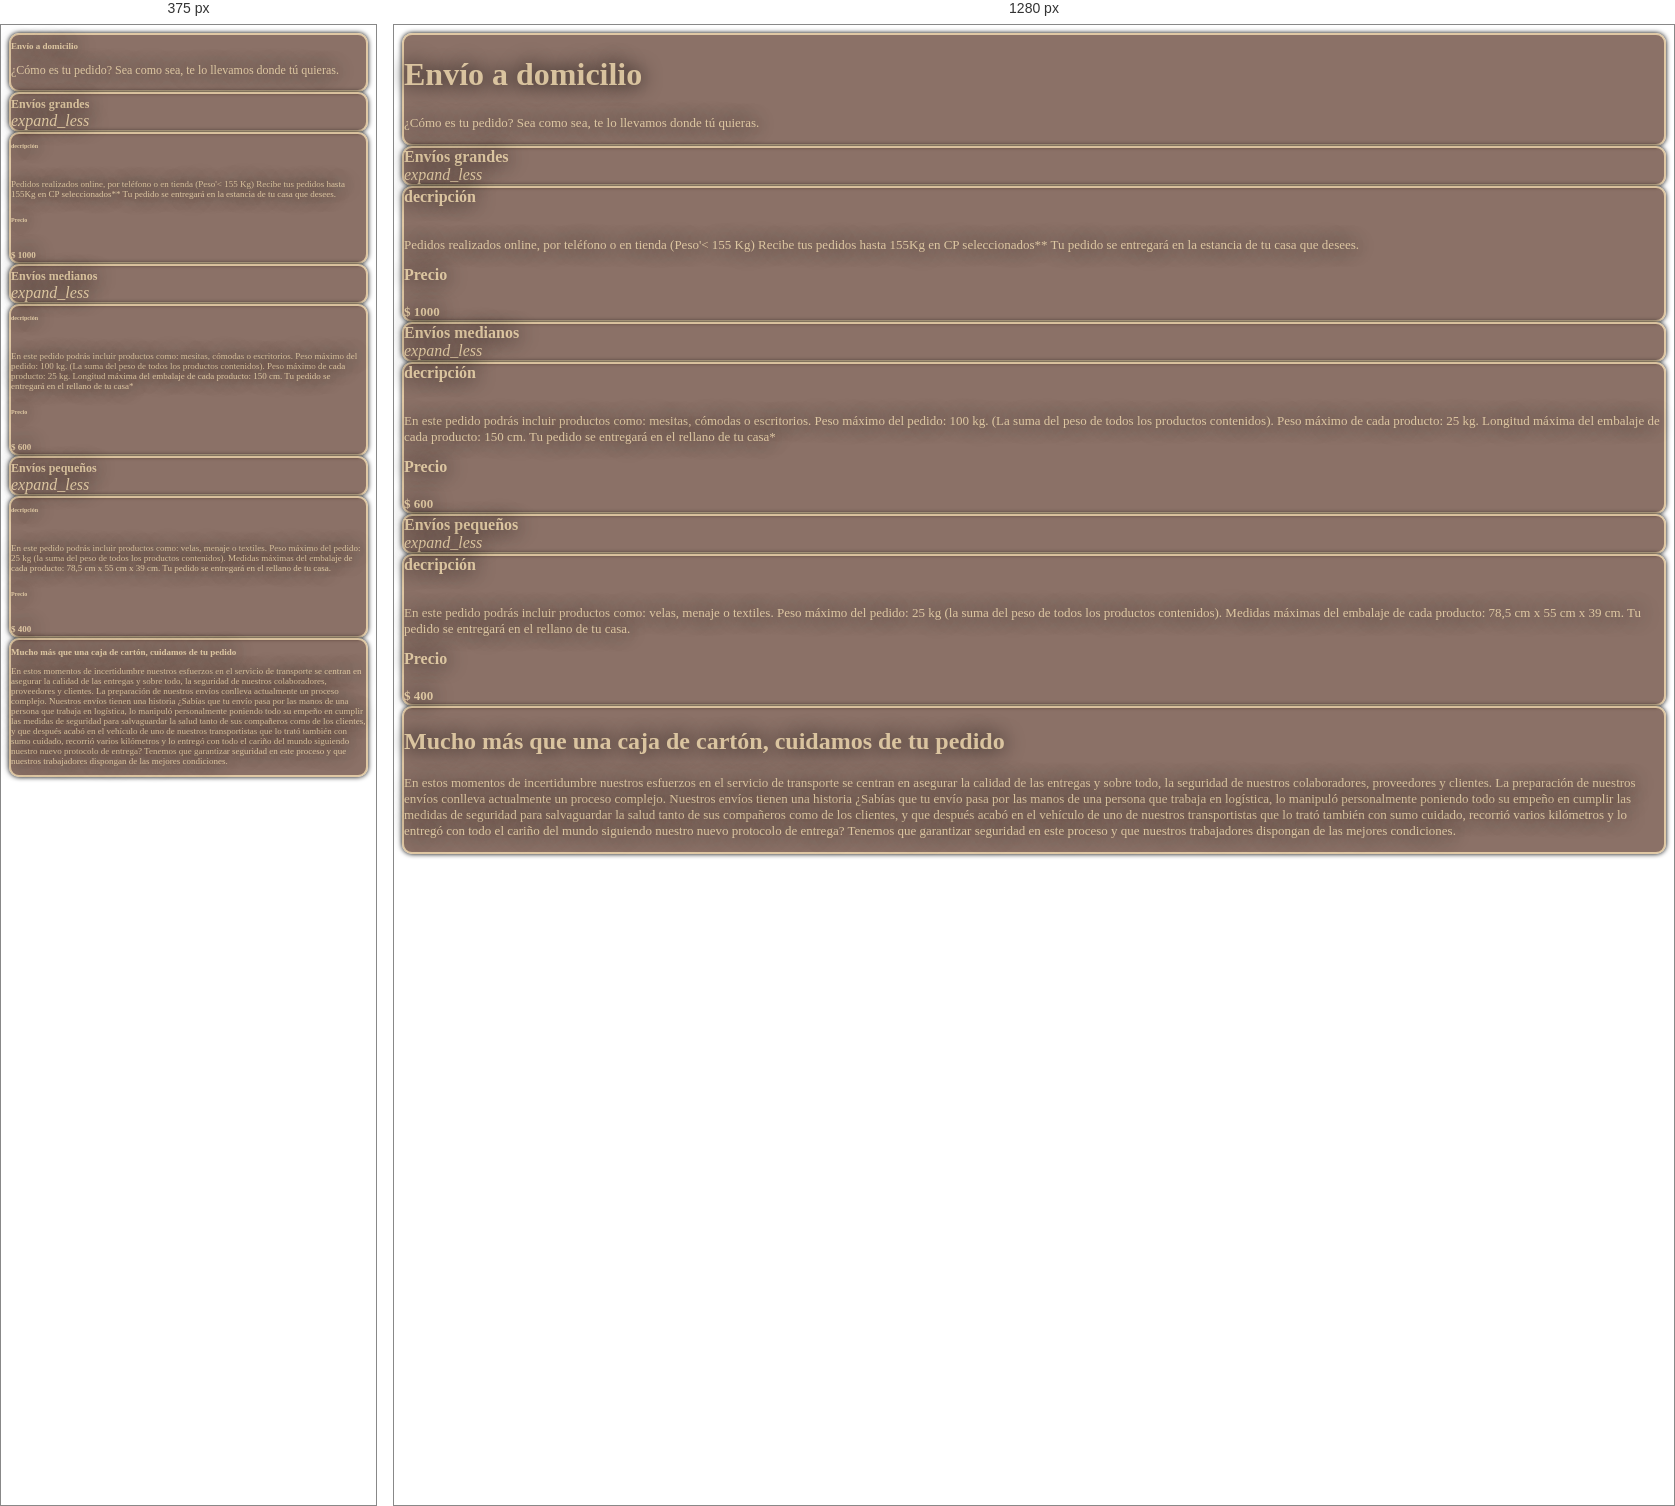
Rendered at 375 px and 1280 px, left to right.

<!-- file: envio.html -->
<!DOCTYPE html>
<html lang="en">
<head>
        <title> Envío </title>
		<meta charset="utf-8">
		<meta name="viewport" content="width=device-width, initial-scale=1">
		
        <!-- BOOOTSTRAP -->
        <link rel="stylesheet" href="https://cdn.jsdelivr.net/npm/bootstrap@4.6.1/dist/css/bootstrap.min.css">
        <script src="https://cdn.jsdelivr.net/npm/jquery@3.5.1/dist/jquery.slim.min.js"></script>
        <script src="https://cdn.jsdelivr.net/npm/popper.js@1.16.1/dist/umd/popper.min.js"></script>
        <script src="https://cdn.jsdelivr.net/npm/bootstrap@4.6.1/dist/js/bootstrap.bundle.min.js"></script>
        
        <!-- CSS PRINCIPAL -->
        <link rel="stylesheet" href="../../css/principal.css">
        
        <!--  JQUERY -->
        <script src="jquery-3.5.1.min.js"></script>
        <script src="https://ajax.googleapis.com/ajax/libs/jquery/3.5.1/jquery.min.js"></script>
        
        <!-- SCRIPT PRINCIPAL -->
        <script src="../../js/scrprincipal.js"></script>
        
        <!-- ICONOS FONTAWESOME -->
        <script src="https://kit.fontawesome.com/702052ce2d.js" crossorigin="anonymous"></script>

        <!--FUENTES GOOGLE-->
        <link rel="preconnect" href="https://fonts.googleapis.com">
        <link rel="preconnect" href="https://fonts.gstatic.com" crossorigin>
        <link href="https://fonts.googleapis.com/css2?family=Luxurious+Roman&display=swap" rel="stylesheet">
        <link href="https://fonts.googleapis.com/css2?family=Graduate&display=swap" rel="stylesheet">
        <link href="https://fonts.googleapis.com/css2?family=Fredoka+One&display=swap" rel="stylesheet">
        <link href="https://fonts.googleapis.com/icon?family=Material+Icons" rel="stylesheet">
</head>
<body>

   
    <!-- BARRA ENVIO -->
    <div id="barraEnvio">
    </div>

    
    <div class="container">

        <!-- TITULO -->
        <div class="row justify-content-center mt-5">

            <div class="text-center col-sm-6  bordeTarjeta MBS colorMadera">
                <div>
                    <h1 class="vw3 fuenteTitulo">
                        Envío a domicilio
                    </h1>
                </div>

                <div>
                    <p class="vw4 fuenteParrafo">
                        ¿Cómo es tu pedido? Sea como sea, te lo llevamos donde tú quieras.
                    </p>
                </div>
            </div>
        </div>

        <!-- ENVIO GRANDE -->
        <div class="row justify-content-center  mt-5">

            <div class="bordeTarjeta MBS col-lg-6 col-xl-6 col-md-4 col-sm-4 colorMadera envioGrande ">
                <div class="d-flex">

                    <div class="w-50">
                        <strong class="vw4 fuenteTitulo">Envíos grandes</strong>
                    </div>
                    <div class="w-50 d-flex justify-content-end">
                        <i id="flechasProdGrande" class="material-icons flechaProducto MBS">
                            expand_less
                        </i>
                    </div>

                </div>

            </div>
        </div>

        <!-- ENVIO GRANDE TEXTO -->

        <div class="container envioGrandeTexto">
            <div class="row justify-content-center">
                <div class="col-sm-8 d-flex  MBS bordeTarjeta colorMadera justify-content-center text-center aling-item-center">

                    <div class="w-50">
                        <div>
                            <strong class="border-bottom vw2 fuenteTitulo">decripción</strong>
                            <br>
                            <br>
                            <p class="vw1 fuenteParrafo">
                                Pedidos realizados online, por teléfono o en tienda (Peso'&lt 155 Kg)
                                Recibe tus pedidos hasta 155Kg en CP seleccionados**
                                Tu pedido se entregará en la estancia de tu casa que desees.
                            </p>
                        </div>
                    </div>

                    <div class="w-50">

                        <div>
                            <strong class="border-bottom vw2 fuenteTitulo">Precio</strong>
                            <br>
                            <br>
                            <b class="vw1 fuenteParrafo">
                                $ 1000
                            </b>
                        </div>

                    </div>

                </div>
            </div>
        </div>

       



        <!-- ENVIO MEDIANO -->



        <div class="row justify-content-center  mt-5">

            <div class="bordeTarjeta MBS col-lg-6 col-xl-6 col-md-4 col-sm-4 colorMadera envioMediano ">
                <div class="d-flex">

                    <div class="w-50">
                        <strong class="vw4 fuenteTitulo">Envíos medianos</strong>
                    </div>
                    <div class="w-50 d-flex justify-content-end">
                        <i id="flechasProdMediano" class="material-icons flechaProducto MBS">
                            expand_less
                        </i>
                    </div>

                </div>

            </div>
        </div>

        <!-- ENVIO MEDIANO TEXTO -->

        <div class="container envioMedianoTexto">
            <div class="row justify-content-center">
                <div class="col-sm-8 d-flex  MBS bordeTarjeta colorMadera justify-content-center text-center aling-item-center">

                    <div class="w-50">
                        <div>
                            <strong class="border-bottom vw2 fuenteTitulo">decripción</strong>
                            <br>
                            <br>
                            <p class="vw1 fuenteParrafo">
                                En este pedido podrás incluir productos como: mesitas, cómodas o escritorios.
                                Peso máximo del pedido: 100 kg. (La suma del peso de todos los productos contenidos).
                                Peso máximo de cada producto: 25 kg.
                                Longitud máxima del embalaje de cada producto: 150 cm.
                                Tu pedido se entregará en el rellano de tu casa*
                            </p>
                        </div>
                    </div>

                    <div class="w-50">

                        <div>
                            <strong class="border-bottom vw2 fuenteTitulo">Precio</strong>
                            <br>
                            <br>
                            <b class="vw1 fuenteParrafo">
                                $ 600
                            </b>
                        </div>

                    </div>

                </div>
            </div>
        </div>





        <!-- ENVIO PEQUEÑO -->


        <div class="row justify-content-center  mt-5">

            <div class="bordeTarjeta MBS col-lg-6 col-xl-6 col-md-4 col-sm-4 colorMadera envioPequeño ">
                <div class="d-flex">

                    <div class="w-50">
                        <strong class="vw4 fuenteTitulo">Envíos pequeños</strong>
                    </div>
                    <div class="w-50 d-flex justify-content-end">
                        <i id="flechasProdPequeño" class="material-icons flechaProducto MBS">
                            expand_less
                        </i>
                    </div>

                </div>

            </div>
        </div>



        <!-- ENVIO PEQUEÑO TEXTO -->

        <div class="container envioPequeñoTexto">
            <div class="row justify-content-center">
                <div class="col-sm-8 d-flex  MBS bordeTarjeta colorMadera justify-content-center text-center aling-item-center">

                    <div class="w-50">
                        <div>
                            <strong class="border-bottom vw2 fuenteTitulo">decripción</strong>
                            <br>
                            <br>
                            <p class="vw1 fuenteParrafo">
                                En este pedido podrás incluir productos como: velas, menaje o textiles.
                                Peso máximo del pedido: 25 kg (la suma del peso de todos los productos contenidos).
                                Medidas máximas del embalaje de cada producto: 78,5 cm x 55 cm x 39 cm.
                                Tu pedido se entregará en el rellano de tu casa.
                            </p>
                        </div>
                    </div>

                    <div class="w-50">

                        <div>
                            <strong class="border-bottom vw2 fuenteTitulo">Precio</strong>
                            <br>
                            <br>
                            <b class="vw1 fuenteParrafo">
                                $ 400
                            </b>
                        </div>

                    </div>

                </div>
            </div>
        </div>




        <!-- FIN DE CUERPO -->

        <div class="mt-5 mb-5 MBS bordeTarjeta colorMadera">
            <div class="text-center">
                <h2 class="vw3 fuenteTitulo">
                    Mucho más que una caja de cartón, cuidamos de tu pedido
                </h2>
                <p class="vw1 fuenteParrafo">
                    En estos momentos de incertidumbre nuestros esfuerzos en el servicio de transporte se centran en asegurar la calidad
                    de las entregas y sobre todo, la seguridad de nuestros colaboradores, proveedores y clientes.
                    La preparación de nuestros envíos conlleva actualmente un proceso complejo. Nuestros envíos tienen una historia
                    ¿Sabías que tu envío pasa por las manos de una persona que trabaja en logística, lo manipuló personalmente poniendo
                    todo su empeño en cumplir las medidas de seguridad para salvaguardar la salud tanto de sus compañeros como de los clientes,
                    y que después acabó en el vehículo de uno de nuestros transportistas que lo trató también con sumo cuidado, recorrió varios
                    kilómetros y lo entregó con todo el cariño del mundo siguiendo nuestro nuevo protocolo de entrega?
                    Tenemos que garantizar seguridad en este proceso y que nuestros trabajadores dispongan de las mejores condiciones.
                </p>
            </div>
        </div>
    </div>

      

    <!--PIE-->
    <div id="pieEnvio">
    </div>

</body>
</html>

/* @media block from principal.css */
@media (max-width: 500px){
	.vw4{
		font-size: 12px;
	}

	.vw3 {
    	font-size: 9px;
    }

	.vw2{
		font-size: 6px;	
	}

	.vw1{
		font-size: 9px;
	}

	.flechaDesplegar{
		width: 5px;
	}

	.label{
		width : 20px;
	}
}